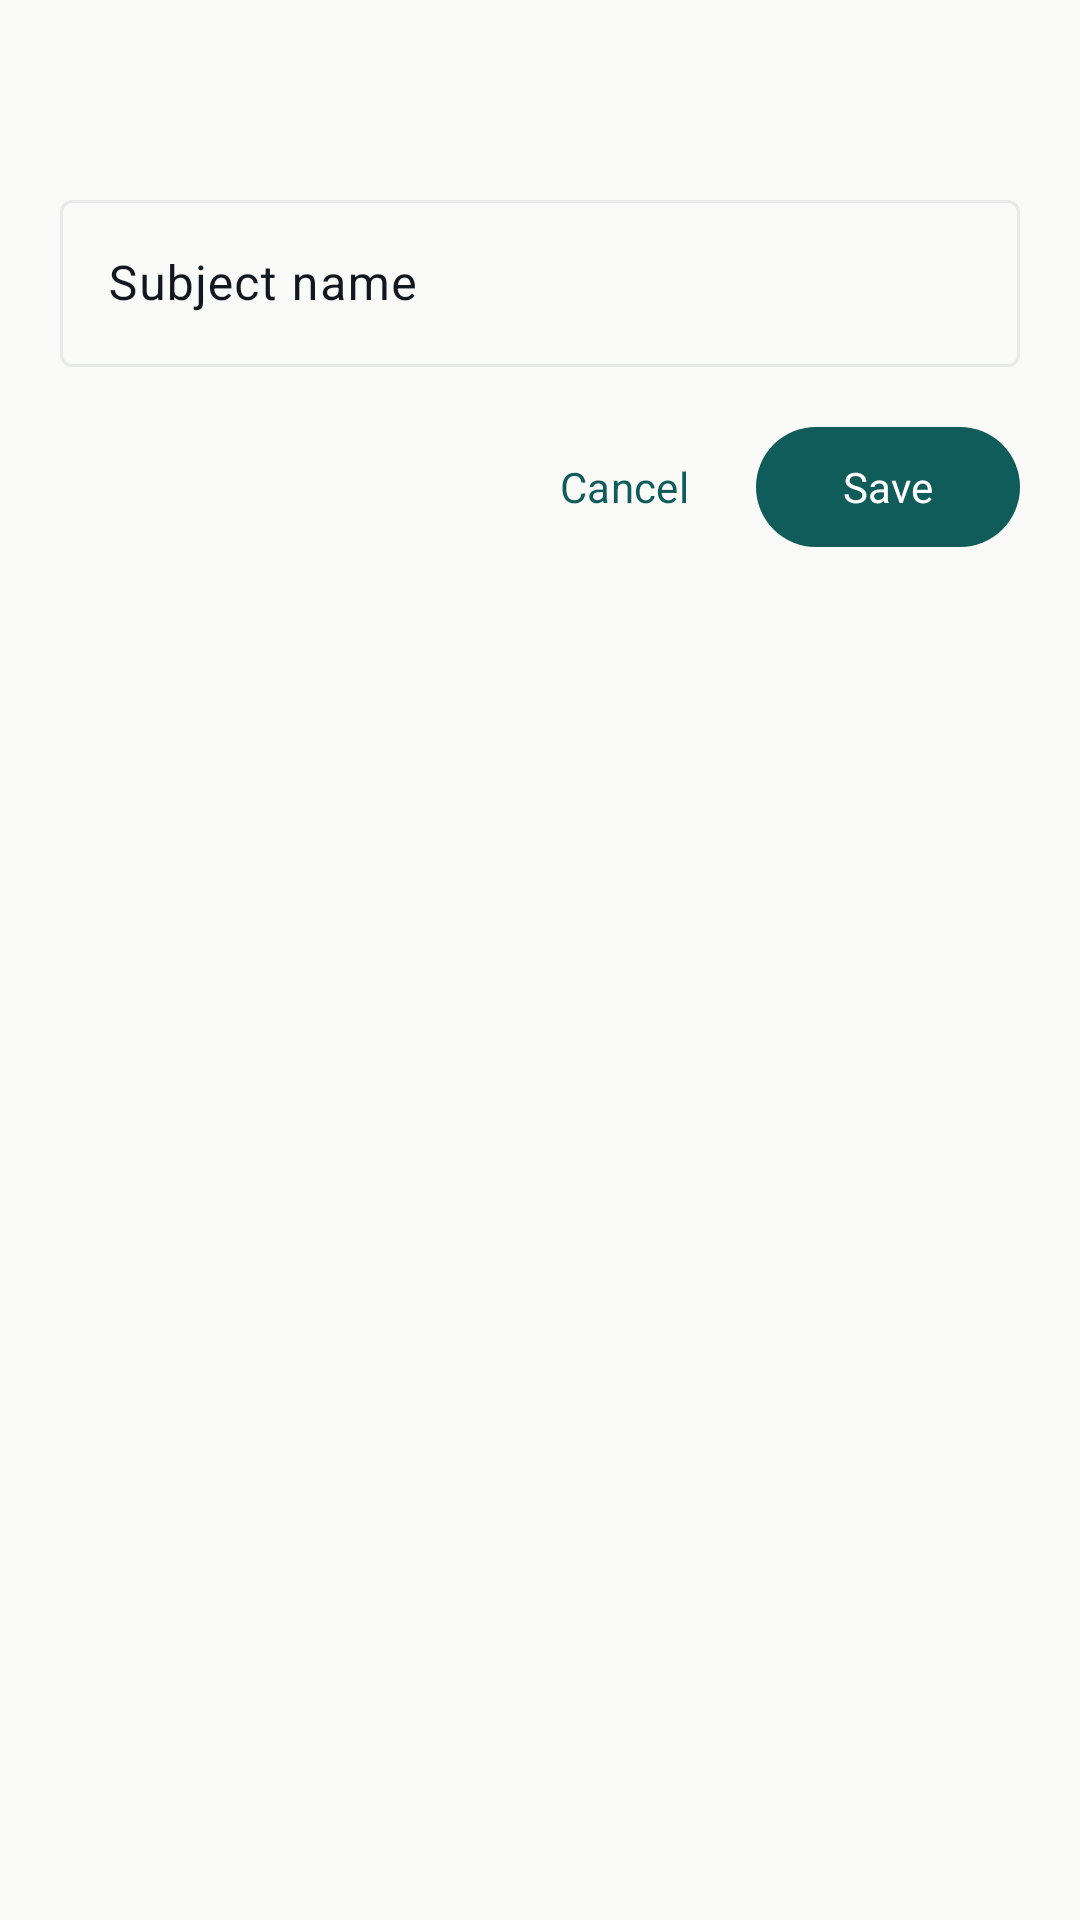

Layout XML and referenced resources for this Android screen:
<!-- AndroidManifest.xml: application theme Theme.GpaCalc -->
<!-- res/layout/dialog_form.xml -->
<?xml version="1.0" encoding="utf-8"?>
<ScrollView xmlns:android="http://schemas.android.com/apk/res/android"
    android:layout_width="match_parent"
    android:layout_height="wrap_content">

    <LinearLayout
        android:layout_width="match_parent"
        android:layout_height="wrap_content"
        android:orientation="vertical"
        android:padding="20dp">

        <TextView
            android:id="@+id/tv_dialog_title"
            android:layout_width="wrap_content"
            android:layout_height="wrap_content"
            android:textAppearance="?attr/textAppearanceTitleLarge"
            android:textStyle="bold" />

        <com.google.android.material.textfield.TextInputLayout
            android:id="@+id/layout_name"
            android:layout_width="match_parent"
            android:layout_height="wrap_content"
            android:layout_marginTop="12dp"
            android:hint="@string/subject_name">

            <com.google.android.material.textfield.TextInputEditText
                android:id="@+id/et_name"
                android:layout_width="match_parent"
                android:layout_height="wrap_content" />
        </com.google.android.material.textfield.TextInputLayout>

        <com.google.android.material.textfield.TextInputLayout
            android:id="@+id/layout_marks"
            android:layout_width="match_parent"
            android:layout_height="wrap_content"
            android:layout_marginTop="8dp"
            android:hint="@string/marks"
            android:visibility="gone">

            <com.google.android.material.textfield.TextInputEditText
                android:id="@+id/et_marks"
                android:layout_width="match_parent"
                android:layout_height="wrap_content"
                android:inputType="numberDecimal" />
        </com.google.android.material.textfield.TextInputLayout>

        <com.google.android.material.textfield.TextInputLayout
            android:id="@+id/layout_grade"
            android:layout_width="match_parent"
            android:layout_height="wrap_content"
            android:layout_marginTop="8dp"
            android:hint="@string/letter_grade"
            android:visibility="gone"
            style="@style/Widget.Material3.TextInputLayout.OutlinedBox.ExposedDropdownMenu">

            <com.google.android.material.textfield.MaterialAutoCompleteTextView
                android:id="@+id/et_grade"
                android:layout_width="match_parent"
                android:layout_height="wrap_content"
                android:inputType="none" />
        </com.google.android.material.textfield.TextInputLayout>

        <com.google.android.material.textfield.TextInputLayout
            android:id="@+id/layout_credits"
            android:layout_width="match_parent"
            android:layout_height="wrap_content"
            android:layout_marginTop="8dp"
            android:hint="@string/credit_hours"
            android:visibility="gone">

            <com.google.android.material.textfield.TextInputEditText
                android:id="@+id/et_credits"
                android:layout_width="match_parent"
                android:layout_height="wrap_content"
                android:inputType="numberDecimal" />
        </com.google.android.material.textfield.TextInputLayout>

        <com.google.android.material.textfield.TextInputLayout
            android:id="@+id/layout_scale"
            style="@style/Widget.Material3.TextInputLayout.OutlinedBox.ExposedDropdownMenu"
            android:layout_width="match_parent"
            android:layout_height="wrap_content"
            android:layout_marginTop="8dp"
            android:hint="@string/grading_scale"
            android:visibility="gone">

            <com.google.android.material.textfield.MaterialAutoCompleteTextView
                android:id="@+id/spinner_scale"
                android:layout_width="match_parent"
                android:layout_height="wrap_content"
                android:inputType="none" />
        </com.google.android.material.textfield.TextInputLayout>

        <com.google.android.material.textfield.TextInputLayout
            android:id="@+id/layout_group"
            style="@style/Widget.Material3.TextInputLayout.OutlinedBox.ExposedDropdownMenu"
            android:layout_width="match_parent"
            android:layout_height="wrap_content"
            android:layout_marginTop="8dp"
            android:hint="@string/exam_group"
            android:visibility="gone">

            <com.google.android.material.textfield.MaterialAutoCompleteTextView
                android:id="@+id/spinner_group"
                android:layout_width="match_parent"
                android:layout_height="wrap_content"
                android:inputType="none" />
        </com.google.android.material.textfield.TextInputLayout>

        <com.google.android.material.materialswitch.MaterialSwitch
            android:id="@+id/switch_fourth"
            android:layout_width="match_parent"
            android:layout_height="wrap_content"
            android:layout_marginTop="8dp"
            android:text="@string/optional_fourth"
            android:visibility="gone" />

        <com.google.android.material.materialswitch.MaterialSwitch
            android:id="@+id/switch_retake"
            android:layout_width="match_parent"
            android:layout_height="wrap_content"
            android:layout_marginTop="8dp"
            android:text="@string/retake"
            android:visibility="gone" />

        <LinearLayout
            android:layout_width="match_parent"
            android:layout_height="wrap_content"
            android:layout_marginTop="16dp"
            android:gravity="end"
            android:orientation="horizontal">

            <com.google.android.material.button.MaterialButton
                android:id="@+id/btn_cancel"
                style="@style/Widget.Material3.Button.TextButton"
                android:layout_width="wrap_content"
                android:layout_height="wrap_content"
                android:text="@string/cancel" />

            <com.google.android.material.button.MaterialButton
                android:id="@+id/btn_save"
                android:layout_width="wrap_content"
                android:layout_height="wrap_content"
                android:text="@string/save" />
        </LinearLayout>
    </LinearLayout>
</ScrollView>
<!-- resources referenced by this layout -->
<resources>
  <string name="cancel">Cancel</string>
  <string name="credit_hours">Credit hours</string>
  <string name="exam_group">Group</string>
  <string name="grading_scale">Grading scale</string>
  <string name="letter_grade">Letter grade</string>
  <string name="marks">Marks</string>
  <string name="optional_fourth">Optional 4th subject</string>
  <string name="retake">Retake</string>
  <string name="save">Save</string>
  <string name="subject_name">Subject name</string>
  <style name="Theme.GpaCalc" parent="Theme.Material3.DayNight.NoActionBar">
          
          <item name="colorPrimary">@color/deep_teal</item>
          <item name="colorOnPrimary">#FFFFFF</item>
          <item name="colorSecondary">@color/sun_gold</item>
          <item name="colorTertiary">@color/signal_green</item>
          
          
          <item name="android:windowBackground">@color/paper</item>
          <item name="colorSurface">@color/paper</item>
          <item name="colorOnSurface">@color/ink</item>
          <item name="colorSurfaceVariant">@color/mist</item>
          <item name="colorOnSurfaceVariant">@color/ink</item>
          
          
          <item name="colorOutline">@color/mist</item>
          <item name="colorOutlineVariant">@color/mist</item>
          
          
          <item name="android:statusBarColor">@color/deep_teal</item>
          <item name="android:navigationBarColor">@color/paper</item>
          
          
          <item name="colorError">@color/signal_red</item>
          
          <item name="android:fontFamily">sans-serif</item>
          
          <item name="materialCardViewStyle">@style/Widget.GpaCalc.Card</item>
      </style>
  <color name="deep_teal">#0F5C5B</color>
  <color name="sun_gold">#E8A93C</color>
  <color name="signal_green">#1E8E5A</color>
  <color name="paper">#FAFAF8</color>
  <color name="ink">#12181F</color>
  <color name="mist">#E7EAE8</color>
  <color name="signal_red">#C4432B</color>
  <style name="Widget.GpaCalc.Card" parent="Widget.Material3.CardView.Elevated">
          <item name="cardCornerRadius">16dp</item>
          <item name="cardElevation">2dp</item>
          <item name="contentPadding">16dp</item>
          <item name="cardBackgroundColor">@color/paper</item>
      </style>
</resources>
